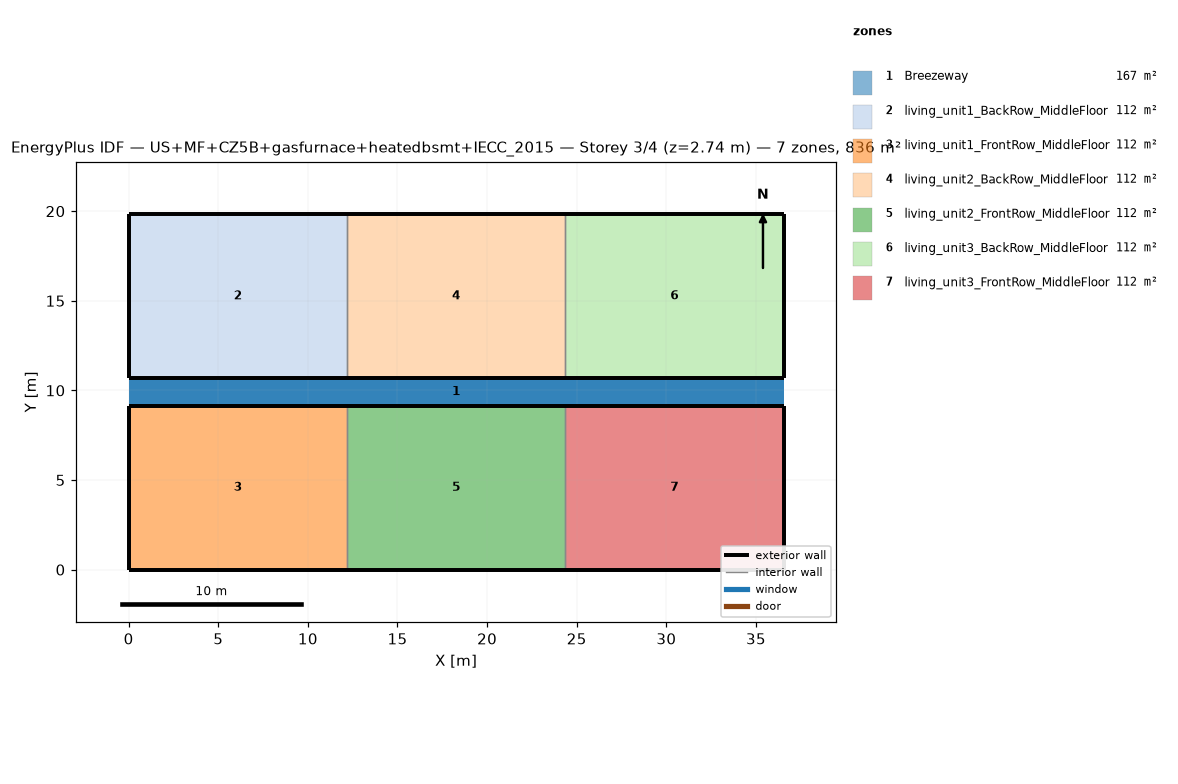
=== STOREY PLAN SPEC (per zone: floor XY polygon, exterior-wall plan segments, windows/doors) ===
zone 1: Breezeway  (167.0 m²)
  floor: (36.54, 9.16) (0.00, 9.16) (0.00, 10.68) (36.54, 10.68)
  floor: (36.54, 9.16) (0.00, 9.16) (0.00, 10.68) (36.54, 10.68)
  floor: (36.54, 9.16) (0.00, 9.16) (0.00, 10.68) (36.54, 10.68)
zone 2: living_unit1_BackRow_MiddleFloor  (111.5 m²)
  floor: (12.18, 10.68) (0.00, 10.68) (0.00, 19.84) (12.18, 19.84)
  exterior wall: (0.00, 10.68) – (12.18, 10.68)  [12.2 m]
  exterior wall: (12.18, 19.84) – (0.00, 19.84)  [12.2 m]
  exterior wall: (0.00, 19.84) – (0.00, 10.68)  [9.2 m]
  interior walls: 1
zone 3: living_unit1_FrontRow_MiddleFloor  (111.5 m²)
  floor: (12.18, 0.00) (0.00, 0.00) (0.00, 9.16) (12.18, 9.16)
  exterior wall: (0.00, 0.00) – (12.18, 0.00)  [12.2 m]
  exterior wall: (12.18, 9.16) – (0.00, 9.16)  [12.2 m]
  exterior wall: (0.00, 9.16) – (0.00, 0.00)  [9.2 m]
  interior walls: 1
zone 4: living_unit2_BackRow_MiddleFloor  (111.5 m²)
  floor: (24.36, 10.68) (12.18, 10.68) (12.18, 19.84) (24.36, 19.84)
  exterior wall: (12.18, 10.68) – (24.36, 10.68)  [12.2 m]
  exterior wall: (24.36, 19.84) – (12.18, 19.84)  [12.2 m]
  interior walls: 2
zone 5: living_unit2_FrontRow_MiddleFloor  (111.5 m²)
  floor: (24.36, 0.00) (12.18, 0.00) (12.18, 9.16) (24.36, 9.16)
  exterior wall: (12.18, 0.00) – (24.36, 0.00)  [12.2 m]
  exterior wall: (24.36, 9.16) – (12.18, 9.16)  [12.2 m]
  interior walls: 2
zone 6: living_unit3_BackRow_MiddleFloor  (111.5 m²)
  floor: (36.54, 10.68) (24.36, 10.68) (24.36, 19.84) (36.54, 19.84)
  exterior wall: (24.36, 10.68) – (36.54, 10.68)  [12.2 m]
  exterior wall: (36.54, 10.68) – (36.54, 19.84)  [9.2 m]
  exterior wall: (36.54, 19.84) – (24.36, 19.84)  [12.2 m]
  interior walls: 1
zone 7: living_unit3_FrontRow_MiddleFloor  (111.5 m²)
  floor: (36.54, 0.00) (24.36, 0.00) (24.36, 9.16) (36.54, 9.16)
  exterior wall: (24.36, 0.00) – (36.54, 0.00)  [12.2 m]
  exterior wall: (36.54, 0.00) – (36.54, 9.16)  [9.2 m]
  exterior wall: (36.54, 9.16) – (24.36, 9.16)  [12.2 m]
  interior walls: 1

=== DERIVED (storey summary) ===
Building: US+MF+CZ5B+gasfurnace+heatedbsmt+IECC_2015
Storey: 3 of 4  (floor level z = 2.74 m)
Storey gross floor area: 836.2 m²
Zones on this storey: 7
  - Breezeway: floor 167.0 m²
  - living_unit1_BackRow_MiddleFloor: floor 111.5 m²; exterior wall 33.5 m (86.9 m²); WWR 0.0%
  - living_unit1_FrontRow_MiddleFloor: floor 111.5 m²; exterior wall 33.5 m (86.9 m²); WWR 0.0%
  - living_unit2_BackRow_MiddleFloor: floor 111.5 m²; exterior wall 24.4 m (63.1 m²); WWR 0.0%
  - living_unit2_FrontRow_MiddleFloor: floor 111.5 m²; exterior wall 24.4 m (63.1 m²); WWR 0.0%
  - living_unit3_BackRow_MiddleFloor: floor 111.5 m²; exterior wall 33.5 m (86.9 m²); WWR 0.0%
  - living_unit3_FrontRow_MiddleFloor: floor 111.5 m²; exterior wall 33.5 m (86.9 m²); WWR 0.0%
Zone adjacency (shared interzone walls):
  - living_unit1_BackRow_MiddleFloor ↔ living_unit2_BackRow_MiddleFloor
  - living_unit1_FrontRow_MiddleFloor ↔ living_unit2_FrontRow_MiddleFloor
  - living_unit2_BackRow_MiddleFloor ↔ living_unit3_BackRow_MiddleFloor
  - living_unit2_FrontRow_MiddleFloor ↔ living_unit3_FrontRow_MiddleFloor